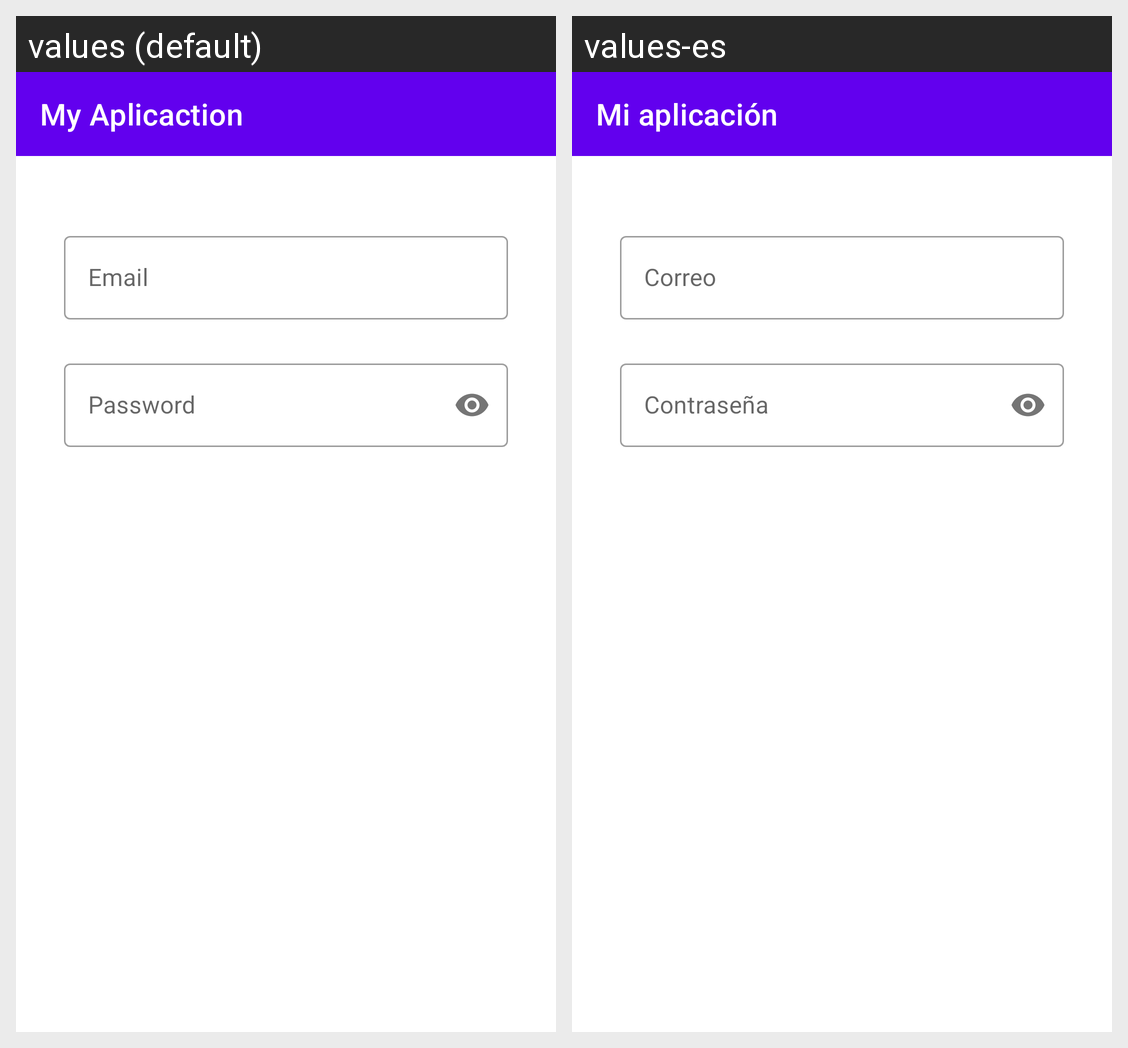

Locale-by-locale string values for the Android screen shown in this grid:
Android screen res/layout/activity_main.xml rendered under 2 locales, left to right: values (default), values-es. Device: Nexus 5 (rendered at 1080×1920; each locale shown at half size, 540×960, under a caption strip naming it); theme Theme.MyAplicaction.
Strings drawn on this screen, with the default value and each locale's value (text and hints the layout hard-codes, and strings that could not be matched under every locale, appear in the picture but are not listed):

app_name
  values: My Aplicaction
  values-es: Mi aplicación

hint_email
  values: Email
  values-es: Correo

hint_password
  values: Password
  values-es: Contraseña
